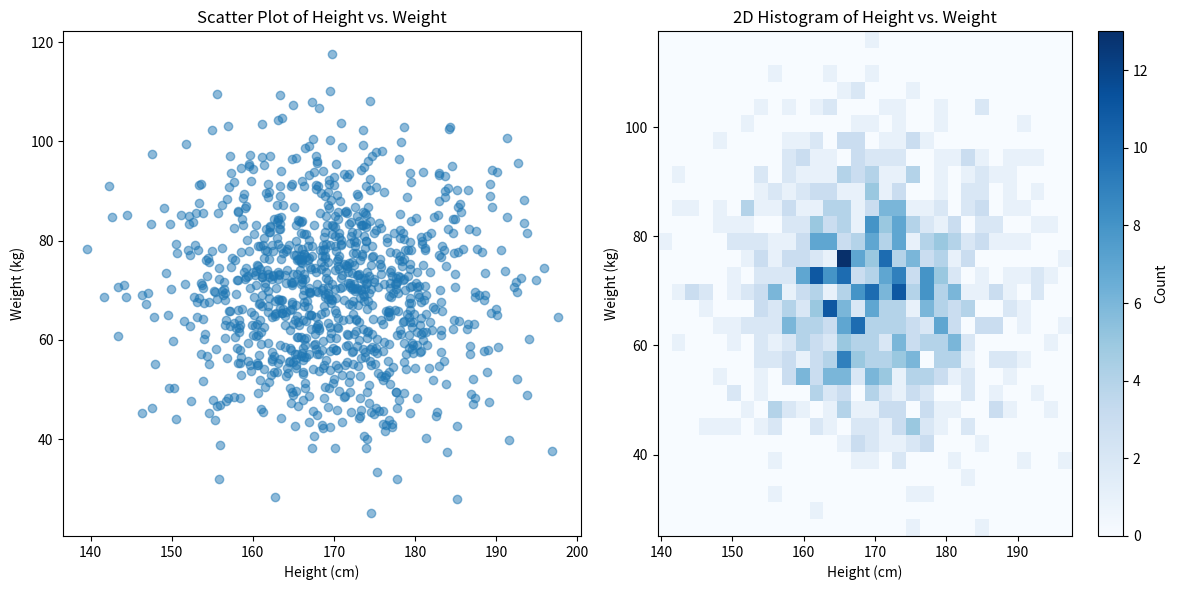

This chart was generated by the following Python code:
#Let's consider a real-time example involving the joint distribution of the height and weight of individuals.

#Scenario: Suppose we have data on the height (in cm) and weight (in kg) of a group of people. We want to understand the relationship between height and weight.
#Python Example
#Here's how you might visualize a joint distribution using a scatter plot and a 2D histogram (heatmap) in Python:

import numpy as np
import matplotlib.pyplot as plt

# Generate random data for height and weight
np.random.seed(0)
height = np.random.normal(170, 10, 1000)  # Mean height 170 cm, std dev 10 cm
weight = np.random.normal(70, 15, 1000)   # Mean weight 70 kg, std dev 15 kg

# Scatter plot of height vs. weight
plt.figure(figsize=(12, 6))

plt.subplot(1, 2, 1)
plt.scatter(height, weight, alpha=0.5)
plt.title('Scatter Plot of Height vs. Weight')
plt.xlabel('Height (cm)')
plt.ylabel('Weight (kg)')

# 2D histogram (heatmap) of height vs. weight
plt.subplot(1, 2, 2)
plt.hist2d(height, weight, bins=30, cmap='Blues')
plt.colorbar(label='Count')
plt.title('2D Histogram of Height vs. Weight')
plt.xlabel('Height (cm)')
plt.ylabel('Weight (kg)')

plt.tight_layout()
plt.show()
